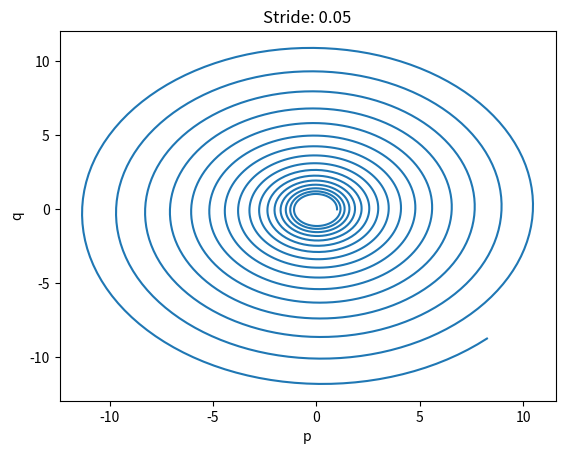

Generate this figure with matplotlib:
import matplotlib.pyplot as plt

#微分方程式はdp/dt=-q, dq/dt=p)
#これを陰的Euler法の公式に当てはめると、p[t+h]=p[t]-h*q[t+h], q[t+h]=q[t]+h*p[t+h]
#すなわち、p[t+h]=p[t]-h*q[t+h]=p[t]-h*(q[t]+h*p[t+h])=p[t]-h*q[t]-h^2*p[t+h]
#したがって、(1+h^2)p[t+h]=p[t]-h*q[t] 同様にして(1+h^2)q[t+h]=q[t]+h*p[t]
#よって、漸化式はp[t+h]=(p[t]-h*q[t])/(1+h^2), q[t+h]=(q[t]+h*p[t])/(1+h^2)である。

h = 0.05
p, q = [1], [0]
i = 0
while(h * i <= 100):
    p.append(p[i] - h * q[i]/(1+h**2))
    q.append(q[i] + h * p[i]/(1+h**2))
    i += 1

plt.plot(p,q)
plt.xlabel('p')
plt.ylabel('q')
plt.title("Stride: "+str(h))
plt.show()
